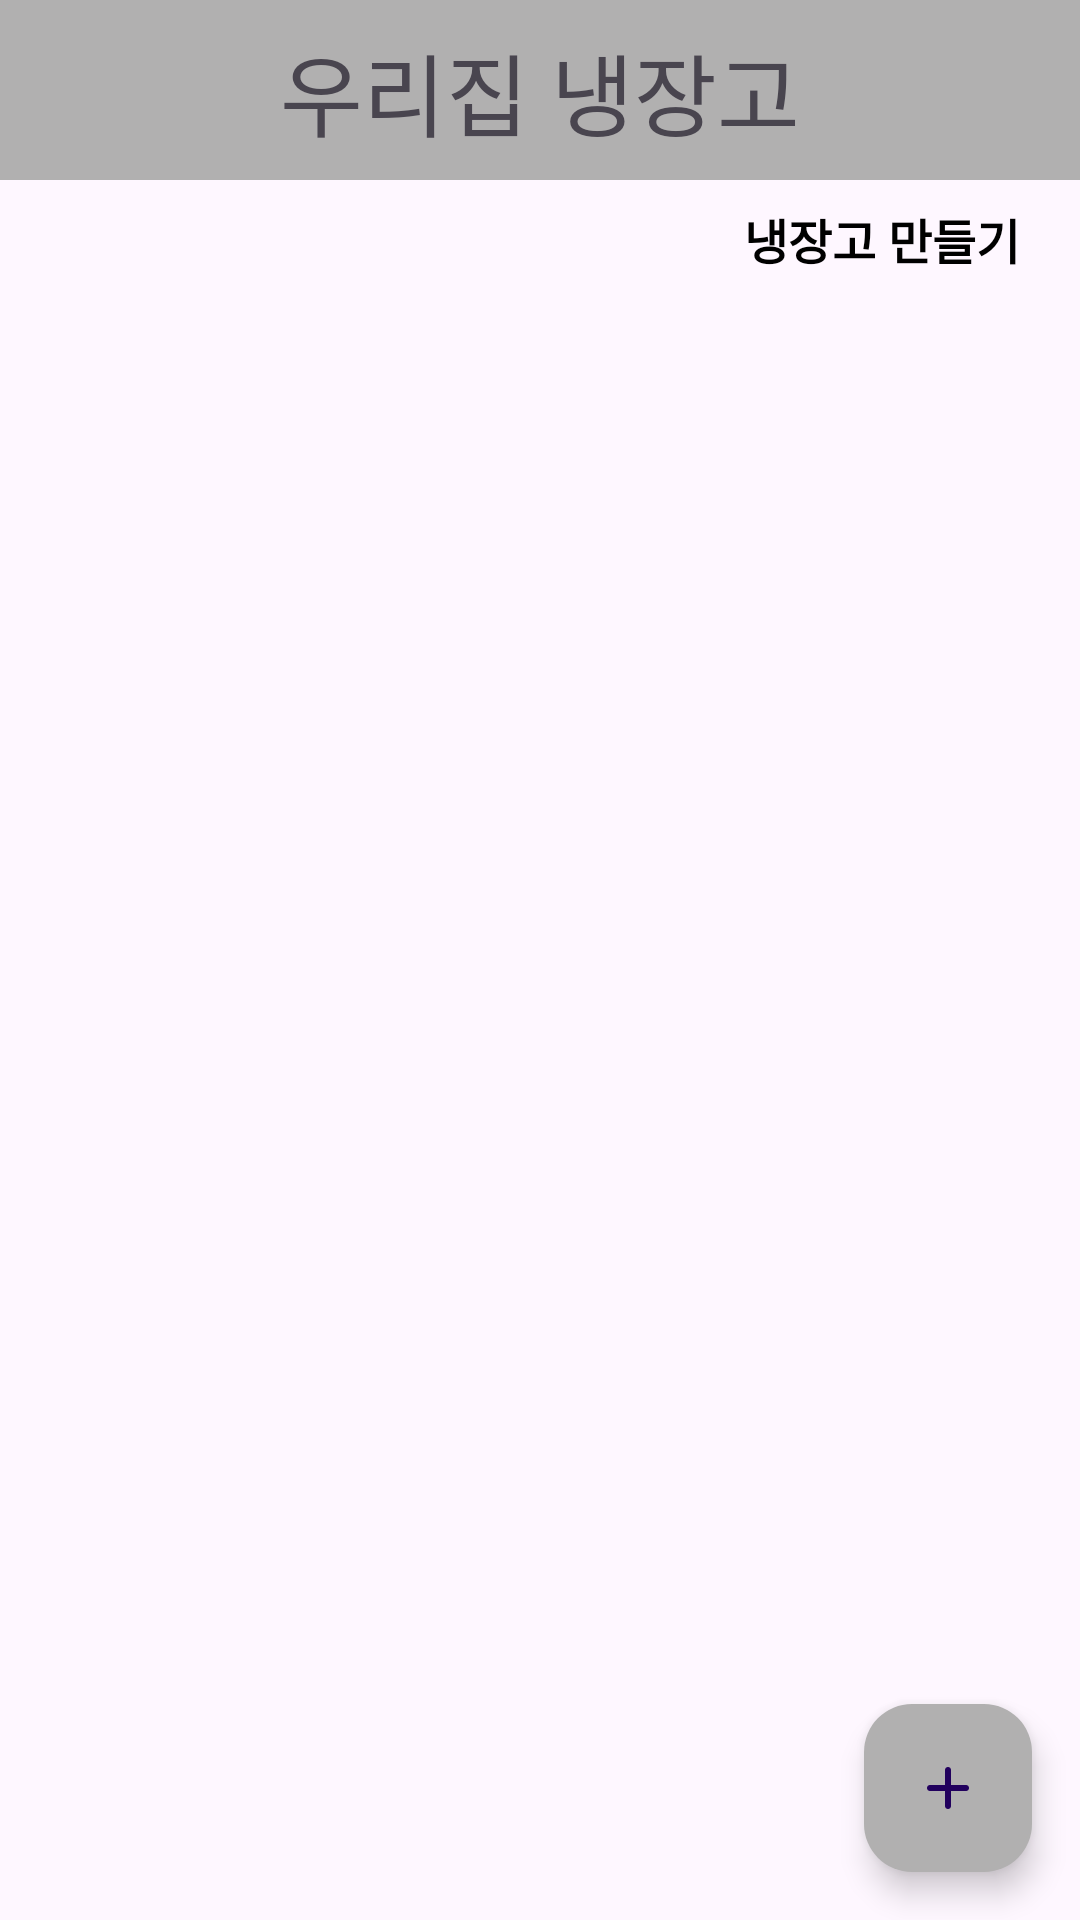

The Android layout XML behind this screen, and the referenced resources:
<!-- AndroidManifest.xml: application theme Theme.Refrigeratormanager -->
<!-- res/layout/fragment_home.xml -->
<androidx.constraintlayout.widget.ConstraintLayout
    xmlns:android="http://schemas.android.com/apk/res/android"
    xmlns:app="http://schemas.android.com/apk/res-auto"
    xmlns:tools="http://schemas.android.com/tools"
    android:layout_width="match_parent"
    android:layout_height="match_parent"
    android:fitsSystemWindows="true"
    tools:context=".HomeActivity">

    
    <View
        android:id="@+id/topBarBackground"
        android:layout_width="match_parent"
        android:layout_height="60dp"
        android:background="#B1B0B0"
        app:layout_constraintTop_toTopOf="parent"
        app:layout_constraintStart_toStartOf="parent"
        app:layout_constraintEnd_toEndOf="parent" />

    
    <TextView
        android:id="@+id/tvTitle"
        android:layout_width="wrap_content"
        android:layout_height="wrap_content"
        android:text="우리집 냉장고"
        android:textSize="30dp"
        android:fontFamily="@font/font"
        android:gravity="center"
        app:layout_constraintTop_toTopOf="@id/topBarBackground"
        app:layout_constraintBottom_toBottomOf="@id/topBarBackground"
        app:layout_constraintStart_toStartOf="parent"
        app:layout_constraintEnd_toEndOf="parent" />

    
    <ImageView
        android:id="@+id/btnNotification"
        android:layout_width="30dp"
        android:layout_height="30dp"
        android:src="@drawable/ic_notification"
        android:contentDescription="알림"
        app:layout_constraintTop_toTopOf="@id/topBarBackground"
        app:layout_constraintBottom_toBottomOf="@id/topBarBackground"
        app:layout_constraintEnd_toEndOf="parent"
        android:layout_marginEnd="20dp"/>

    
    <LinearLayout
        android:id="@+id/btnAddRefrigeratorLayout"
        android:layout_width="wrap_content"
        android:layout_height="wrap_content"
        android:orientation="horizontal"
        android:gravity="center_vertical"
        app:layout_constraintTop_toBottomOf="@id/topBarBackground"
        app:layout_constraintEnd_toEndOf="parent"
        android:layout_marginTop="8dp"
        android:layout_marginEnd="20dp">

        
        <ImageView
            android:id="@+id/iconAdd"
            android:layout_width="20dp"
            android:layout_height="20dp"
            android:src="@drawable/ic_add2"
            android:contentDescription="추가 아이콘"
            android:layout_marginEnd="4dp" />

        
        <TextView
            android:id="@+id/btnAddRefrigerator"
            android:layout_width="wrap_content"
            android:layout_height="wrap_content"
            android:fontFamily=""
            android:text="냉장고 만들기"
            android:textSize="16dp"
            android:textColor="@color/black"
            android:textStyle="bold"/>
    </LinearLayout>

    
    <androidx.recyclerview.widget.RecyclerView
        android:id="@+id/recyclerViewRefrigerators"
        android:layout_width="412dp"
        android:layout_height="557dp"
        android:padding="0dp"
        app:layoutManager="androidx.recyclerview.widget.GridLayoutManager"
        app:layout_constraintBottom_toTopOf="@id/bottomNavigationView"
        app:layout_constraintEnd_toEndOf="parent"
        app:layout_constraintStart_toStartOf="parent"
        app:layout_constraintTop_toBottomOf="@id/btnAddRefrigeratorLayout"
        app:spanCount="2" />

    
    <com.google.android.material.floatingactionbutton.FloatingActionButton
        android:id="@+id/fabOpenCamera"
        android:layout_width="wrap_content"
        android:layout_height="wrap_content"
        android:src="@drawable/ic_add"
        android:layout_marginBottom="16dp"
        android:layout_marginEnd="16dp"
        app:backgroundTint="#B1B0B0"
        app:layout_constraintBottom_toBottomOf="parent"
        app:layout_constraintEnd_toEndOf="parent"/>

    
    <TextView
        android:id="@+id/textNoProducts"
        android:layout_width="wrap_content"
        android:layout_height="wrap_content"
        android:text="냉장고가 없습니다."
        android:textSize="16sp"
        android:textColor="@android:color/darker_gray"
        android:gravity="center"
        android:visibility="gone"
        app:layout_constraintTop_toTopOf="@id/recyclerViewRefrigerators"
        app:layout_constraintBottom_toBottomOf="@id/recyclerViewRefrigerators"
        app:layout_constraintStart_toStartOf="parent"
        app:layout_constraintEnd_toEndOf="parent" />

</androidx.constraintlayout.widget.ConstraintLayout>
<!-- resources referenced by this layout -->
<resources>
  <color name="black">#FF000000</color>
  <!-- drawable ic_add (drawable) -->
  <vector xmlns:android="http://schemas.android.com/apk/res/android" android:height="24dp" android:tint="@color/black" android:viewportHeight="960" android:viewportWidth="960" android:width="24dp">
  
      <path android:fillColor="@android:color/black" android:pathData="M440,520L240,520Q223,520 211.5,508.5Q200,497 200,480Q200,463 211.5,451.5Q223,440 240,440L440,440L440,240Q440,223 451.5,211.5Q463,200 480,200Q497,200 508.5,211.5Q520,223 520,240L520,440L720,440Q737,440 748.5,451.5Q760,463 760,480Q760,497 748.5,508.5Q737,520 720,520L520,520L520,720Q520,737 508.5,748.5Q497,760 480,760Q463,760 451.5,748.5Q440,737 440,720L440,520Z"/>
  
  </vector>
  <style name="Theme.Refrigeratormanager" parent="Base.Theme.Refrigeratormanager" />
  <style name="Base.Theme.Refrigeratormanager" parent="Theme.Material3.DayNight.NoActionBar">
          
          <item name="android:statusBarColor">#FFFFFF</item>
      </style>
</resources>
